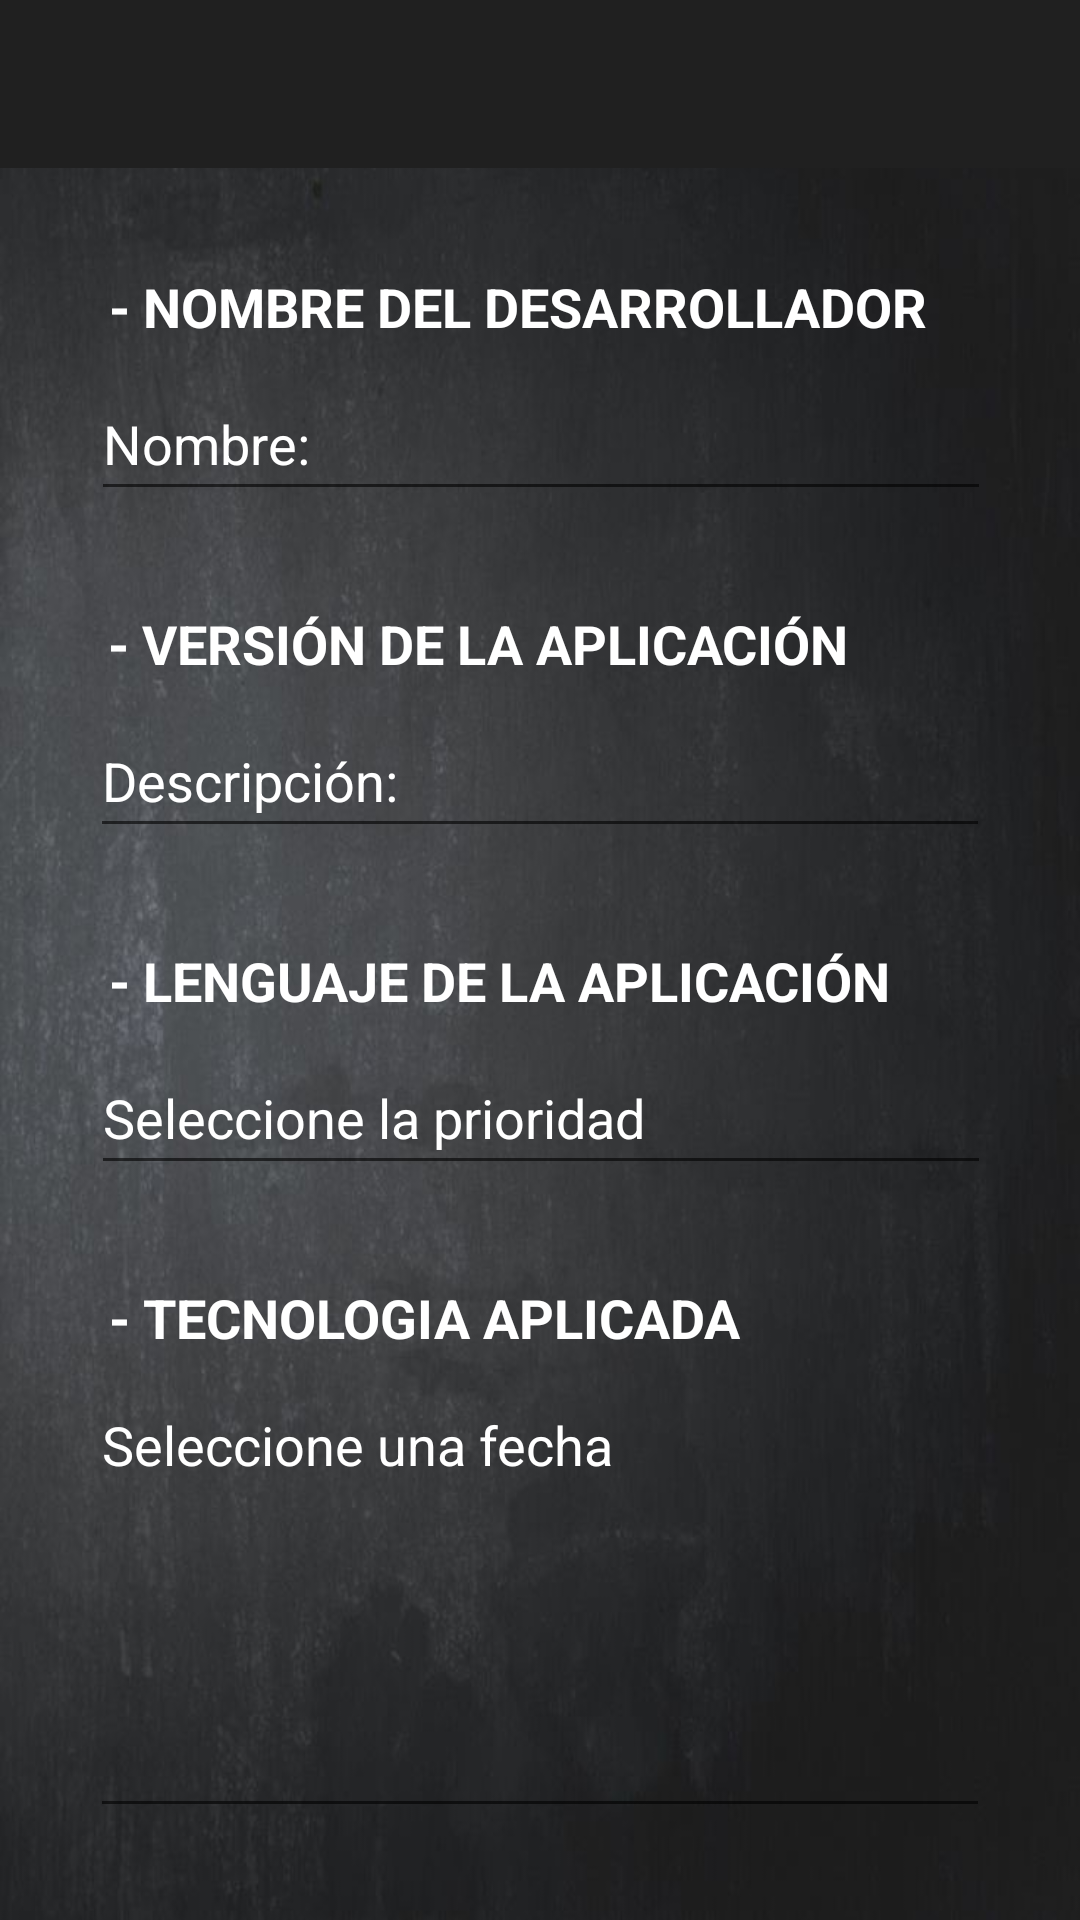

The Android layout XML behind this screen, and the referenced resources:
<!-- AndroidManifest.xml: application theme Theme.Pizarra -->
<!-- res/layout/extra_view.xml -->
<?xml version="1.0" encoding="utf-8"?>
<androidx.constraintlayout.widget.ConstraintLayout
    xmlns:android="http://schemas.android.com/apk/res/android"
    xmlns:app="http://schemas.android.com/apk/res-auto"

    android:id="@+id/extra_view"
    android:layout_width="match_parent"
    android:layout_height="match_parent"
    android:background="@drawable/pizarra2">

    <androidx.appcompat.widget.Toolbar
        android:id="@+id/toolbar"
        android:layout_width="match_parent"
        android:layout_height="wrap_content"
        android:background="?attr/colorPrimary"
        android:minHeight="?attr/actionBarSize"
        android:theme="?attr/actionBarTheme"
        app:layout_constraintEnd_toEndOf="parent"
        app:layout_constraintStart_toStartOf="parent"
        app:layout_constraintTop_toTopOf="parent" />

    <TextView
        android:id="@+id/textView"
        android:layout_width="wrap_content"
        android:layout_height="wrap_content"
        android:layout_marginStart="36dp"
        android:layout_marginTop="90dp"
        android:gravity="center"
        android:text="@string/extra_field_1"
        android:textColor="@color/white"
        android:textColorHint="@color/white"
        android:textSize="18sp"
        android:textStyle="bold"
        app:layout_constraintStart_toStartOf="parent"
        app:layout_constraintTop_toTopOf="parent" />

    <EditText
        android:id="@+id/fieldName"
        android:layout_width="300dp"
        android:layout_height="wrap_content"
        android:layout_marginTop="8dp"
        android:autofillHints=""
        android:ems="10"
        android:focusable="false"
        android:hint="@string/name"
        android:inputType="text"
        android:minHeight="48dp"
        android:textColor="@color/white"
        android:textColorHint="@color/white"
        app:layout_constraintEnd_toEndOf="parent"
        app:layout_constraintHorizontal_bias="0.504"
        app:layout_constraintStart_toStartOf="parent"
        app:layout_constraintTop_toBottomOf="@+id/textView" />

    <TextView
        android:id="@+id/textView2"
        android:layout_width="wrap_content"
        android:layout_height="wrap_content"
        android:layout_marginStart="36dp"
        android:layout_marginTop="32dp"
        android:gravity="center"
        android:text="@string/extra_field_2"
        android:textColor="@color/white"
        android:textColorHint="@color/white"
        android:textSize="18sp"
        android:textStyle="bold"
        app:layout_constraintStart_toStartOf="parent"
        app:layout_constraintTop_toBottomOf="@+id/fieldName" />

    <EditText
        android:id="@+id/fieldDescription"
        android:layout_width="300dp"
        android:layout_height="wrap_content"
        android:layout_marginTop="8dp"
        android:autofillHints=""
        android:ems="10"
        android:hint="@string/description"
        android:inputType="text"
        android:minHeight="48dp"
        android:textColor="@color/white"
        android:textColorHint="@color/white"
        app:layout_constraintEnd_toEndOf="parent"
        app:layout_constraintStart_toStartOf="parent"
        app:layout_constraintTop_toBottomOf="@+id/textView2"
        android:focusable="false" />

    <TextView
        android:id="@+id/textView3"
        android:layout_width="wrap_content"
        android:layout_height="wrap_content"
        android:layout_marginStart="36dp"
        android:layout_marginTop="32dp"
        android:gravity="center"
        android:text="@string/extra_field_3"
        android:textColor="@color/white"
        android:textColorHint="@color/white"
        android:textSize="18sp"
        android:textStyle="bold"
        app:layout_constraintStart_toStartOf="parent"
        app:layout_constraintTop_toBottomOf="@+id/fieldDescription" />

    <EditText
        android:id="@+id/fieldLanguage"
        android:layout_width="300dp"
        android:layout_height="wrap_content"
        android:layout_marginTop="8dp"
        android:autofillHints=""
        android:ems="10"
        android:hint="@string/select_priority"
        android:inputType="text"
        android:minHeight="48dp"
        android:textColor="@color/white"
        android:textColorHint="@color/white"
        app:layout_constraintEnd_toEndOf="parent"
        app:layout_constraintHorizontal_bias="0.504"
        app:layout_constraintStart_toStartOf="parent"
        app:layout_constraintTop_toBottomOf="@+id/textView3"
        android:focusable="false" />

    <TextView
        android:id="@+id/textView5"
        android:layout_width="wrap_content"
        android:layout_height="wrap_content"
        android:layout_marginStart="36dp"
        android:layout_marginTop="32dp"
        android:gravity="center"
        android:text="@string/extra_field_4"
        android:textColor="@color/white"
        android:textColorHint="@color/white"
        android:textSize="18sp"
        android:textStyle="bold"
        app:layout_constraintStart_toStartOf="parent"
        app:layout_constraintTop_toBottomOf="@+id/fieldLanguage" />

    <EditText
        android:id="@+id/fieldTechnology"
        android:layout_width="300dp"
        android:layout_height="150dp"
        android:layout_marginTop="8dp"
        android:autofillHints=""
        android:ems="10"
        android:hint="@string/select_date"
        android:minHeight="48dp"
        android:inputType="textMultiLine"
        android:gravity="start|top"
        android:textColor="@color/white"
        android:textColorHint="@color/white"
        app:layout_constraintEnd_toEndOf="parent"
        app:layout_constraintStart_toStartOf="parent"
        app:layout_constraintTop_toBottomOf="@+id/textView5"
        android:focusable="false"/>

</androidx.constraintlayout.widget.ConstraintLayout>
<!-- resources referenced by this layout -->
<resources>
  <color name="white">#FFFFFF</color>
  <!-- drawable pizarra2: jpg bitmap (drawable, 39674 bytes) -->
  <string name="description">Descripción:</string>
  <string name="extra_field_1">- NOMBRE DEL DESARROLLADOR</string>
  <string name="extra_field_2">- VERSIÓN DE LA APLICACIÓN</string>
  <string name="extra_field_3">- LENGUAJE DE LA APLICACIÓN</string>
  <string name="extra_field_4">- TECNOLOGIA APLICADA</string>
  <string name="name">Nombre:</string>
  <string name="select_date">Seleccione una fecha</string>
  <string name="select_priority">Seleccione la prioridad</string>
  <style name="Theme.Pizarra" parent="Theme.MaterialComponents.DayNight.DarkActionBar">
          
          <item name="colorPrimary">@color/dark_gray</item>
          <item name="colorPrimaryVariant">@color/medium_gray</item>
          <item name="colorOnPrimary">@color/white</item>
          
          <item name="colorSecondary">@color/teal_200</item>
          <item name="colorSecondaryVariant">@color/teal_700</item>
          <item name="colorOnSecondary">@color/black</item>
          
          <item name="android:statusBarColor">?attr/colorPrimaryVariant</item>
          
      </style>
  <color name="dark_gray">#202020</color>
  <color name="medium_gray">#505050</color>
  <color name="teal_200">#FF03DAC5</color>
  <color name="teal_700">#FF018786</color>
  <color name="black">#000000</color>
</resources>
